The GitHub repository ChandranSukirthan/Advanced-Brain-Tumor-Classification-Using-Deep-Learning contains a labelled image folder "tumorous_and_nontumorous" with 2 categories: non-tumorous, tumorous. Examples follow, each with its label.

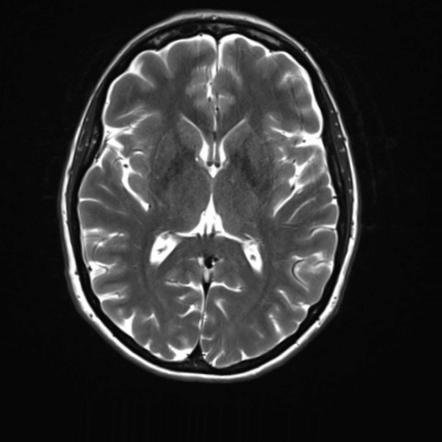
Label: non-tumorous

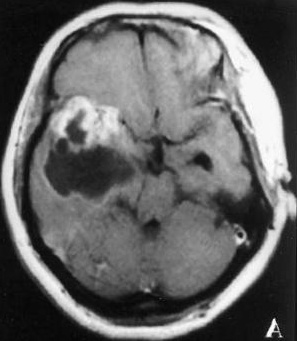
Label: tumorous

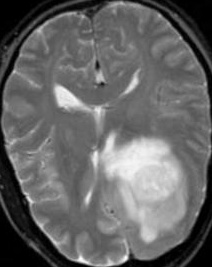
Label: tumorous

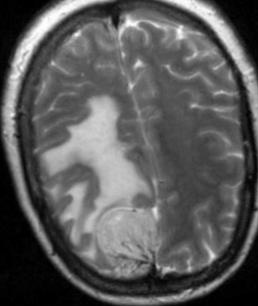
Label: tumorous

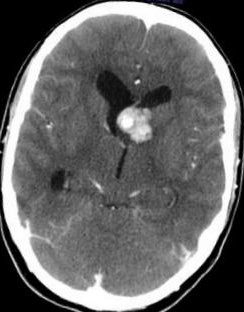
Label: non-tumorous

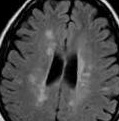
Label: non-tumorous
